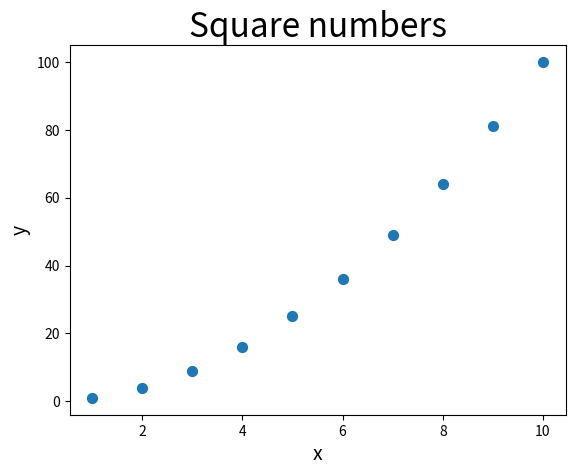

Here is the Python script that generated this plot:
import matplotlib.pyplot as p

my_list_xvals = [1, 2, 3, 4, 5, 6, 7, 8, 9, 10]
my_list_yvals = [1, 4, 9, 16, 25, 36, 49, 64, 81, 100]

# p.plot(my_list_xvals, my_list_yvals, linewidth=5)
# p.title("Square numbers", fontsize=24)
# p.xlabel("x", fontsize=14)
# p.ylabel("y", fontsize=14)
# p.show()

p.scatter(my_list_xvals, my_list_yvals, 50)
p.title("Square numbers", fontsize=24)
p.xlabel("x", fontsize=14)
p.ylabel("y", fontsize=14)
p.show()